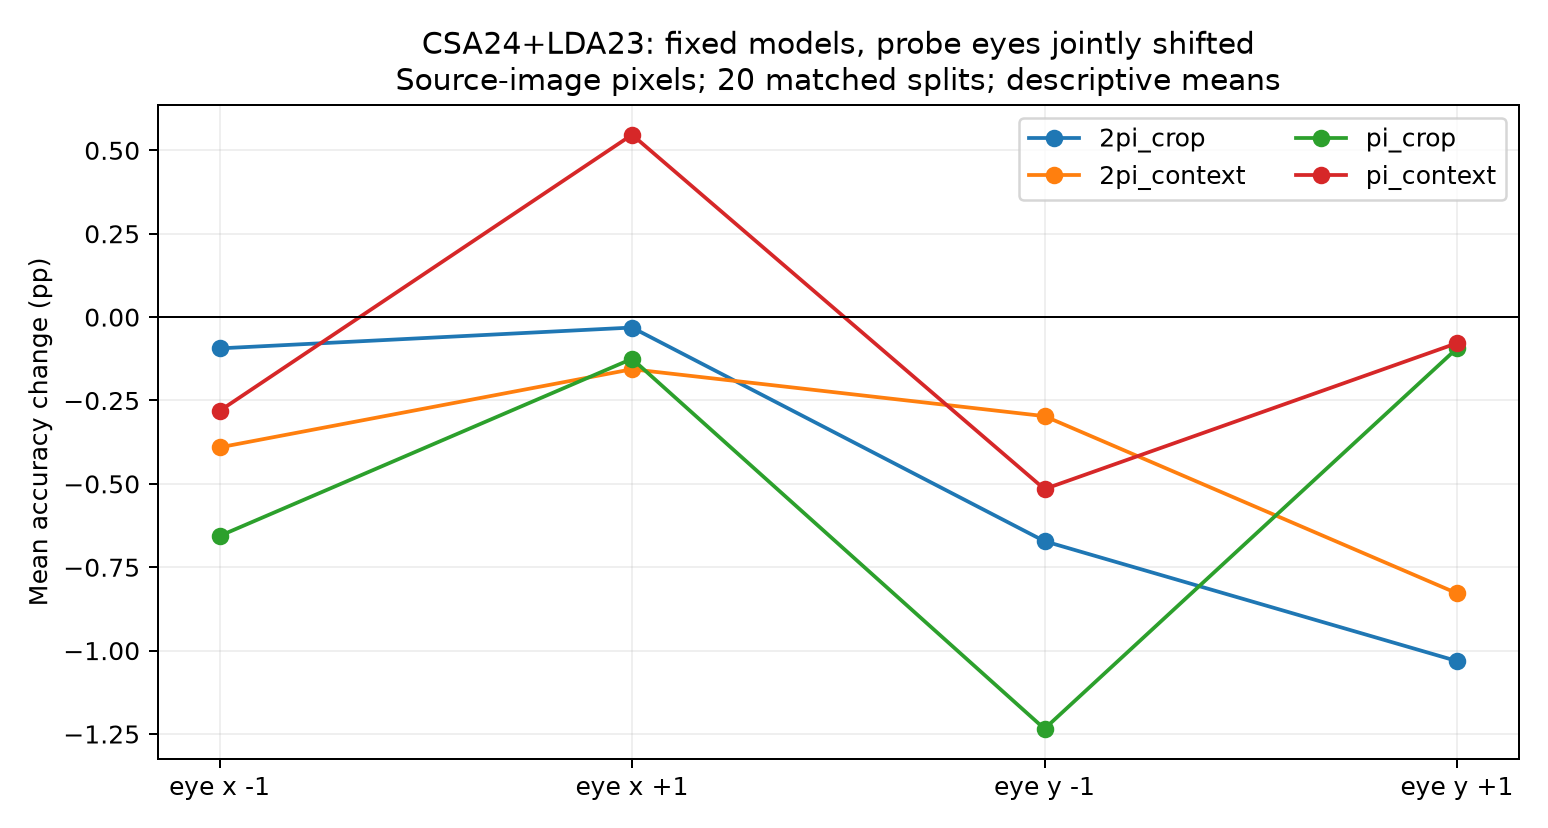

The data file committed next to this chart (first rows):
input, shift, seed, method, clean_percent, perturbed_percent, change_pp, corrected, new_error, prediction_file
2pi_crop, x_minus1, 4200, CSA24_LDA23, 82.81, 83.12, 0.3125, 6, 5, results/orl_controlled/robust_prediction…
2pi_crop, x_minus1, 4200, CSA390, 88.75, 88.44, -0.3125, 0, 1, results/orl_controlled/robust_prediction…
2pi_crop, x_minus1, 4200, PCA24_LDA23, 87.81, 88.12, 0.3125, 4, 3, results/orl_controlled/robust_prediction…
2pi_crop, x_minus1, 4200, PCA33_LDA25, 91.56, 91.56, 0.0, 1, 1, results/orl_controlled/robust_prediction…
2pi_crop, x_minus1, 4201, CSA24_LDA23, 76.88, 75.94, -0.9375, 1, 4, results/orl_controlled/robust_prediction…
2pi_crop, x_minus1, 4201, CSA390, 85.62, 85.31, -0.3125, 2, 3, results/orl_controlled/robust_prediction…
2pi_crop, x_minus1, 4201, PCA24_LDA23, 85.0, 85.31, 0.3125, 5, 4, results/orl_controlled/robust_prediction…
2pi_crop, x_minus1, 4201, PCA33_LDA25, 88.75, 89.06, 0.3125, 2, 1, results/orl_controlled/robust_prediction…
2pi_crop, x_minus1, 4202, CSA24_LDA23, 77.5, 79.38, 1.875, 9, 3, results/orl_controlled/robust_prediction…
2pi_crop, x_minus1, 4202, CSA390, 85.62, 85.62, 0.0, 1, 1, results/orl_controlled/robust_prediction…
2pi_crop, x_minus1, 4202, PCA24_LDA23, 86.25, 85.62, -0.625, 1, 3, results/orl_controlled/robust_prediction…
2pi_crop, x_minus1, 4202, PCA33_LDA25, 91.88, 92.81, 0.9375, 3, 0, results/orl_controlled/robust_prediction…
2pi_crop, x_minus1, 4203, CSA24_LDA23, 77.81, 76.56, -1.25, 6, 10, results/orl_controlled/robust_prediction…
2pi_crop, x_minus1, 4203, CSA390, 88.44, 87.81, -0.625, 0, 2, results/orl_controlled/robust_prediction…
2pi_crop, x_minus1, 4203, PCA24_LDA23, 89.69, 89.69, 0.0, 1, 1, results/orl_controlled/robust_prediction…
2pi_crop, x_minus1, 4203, PCA33_LDA25, 91.25, 91.56, 0.3125, 2, 1, results/orl_controlled/robust_prediction…
2pi_crop, x_minus1, 4204, CSA24_LDA23, 79.69, 78.44, -1.25, 2, 6, results/orl_controlled/robust_prediction…
2pi_crop, x_minus1, 4204, CSA390, 89.38, 88.44, -0.9375, 1, 4, results/orl_controlled/robust_prediction…
2pi_crop, x_minus1, 4204, PCA24_LDA23, 90.62, 91.25, 0.625, 3, 1, results/orl_controlled/robust_prediction…
2pi_crop, x_minus1, 4204, PCA33_LDA25, 92.81, 92.19, -0.625, 0, 2, results/orl_controlled/robust_prediction…
2pi_crop, x_minus1, 4205, CSA24_LDA23, 83.44, 82.19, -1.25, 3, 7, results/orl_controlled/robust_prediction…
2pi_crop, x_minus1, 4205, CSA390, 90.62, 90.0, -0.625, 0, 2, results/orl_controlled/robust_prediction…
2pi_crop, x_minus1, 4205, PCA24_LDA23, 89.38, 89.38, 0.0, 2, 2, results/orl_controlled/robust_prediction…
2pi_crop, x_minus1, 4205, PCA33_LDA25, 91.56, 91.25, -0.3125, 1, 2, results/orl_controlled/robust_prediction…
2pi_crop, x_minus1, 4206, CSA24_LDA23, 83.12, 83.75, 0.625, 5, 3, results/orl_controlled/robust_prediction…
2pi_crop, x_minus1, 4206, CSA390, 91.88, 91.25, -0.625, 0, 2, results/orl_controlled/robust_prediction…
2pi_crop, x_minus1, 4206, PCA24_LDA23, 90.62, 90.62, 0.0, 3, 3, results/orl_controlled/robust_prediction…
2pi_crop, x_minus1, 4206, PCA33_LDA25, 95.62, 96.25, 0.625, 2, 0, results/orl_controlled/robust_prediction…
2pi_crop, x_minus1, 4207, CSA24_LDA23, 80.0, 81.25, 1.25, 8, 4, results/orl_controlled/robust_prediction…
2pi_crop, x_minus1, 4207, CSA390, 88.75, 89.06, 0.3125, 2, 1, results/orl_controlled/robust_prediction…
2pi_crop, x_minus1, 4207, PCA24_LDA23, 91.25, 91.25, 0.0, 2, 2, results/orl_controlled/robust_prediction…
2pi_crop, x_minus1, 4207, PCA33_LDA25, 96.56, 95.62, -0.9375, 0, 3, results/orl_controlled/robust_prediction…
2pi_crop, x_minus1, 4208, CSA24_LDA23, 81.88, 81.25, -0.625, 3, 5, results/orl_controlled/robust_prediction…
2pi_crop, x_minus1, 4208, CSA390, 92.19, 91.88, -0.3125, 1, 2, results/orl_controlled/robust_prediction…
2pi_crop, x_minus1, 4208, PCA24_LDA23, 89.06, 89.38, 0.3125, 4, 3, results/orl_controlled/robust_prediction…
2pi_crop, x_minus1, 4208, PCA33_LDA25, 94.38, 94.69, 0.3125, 3, 2, results/orl_controlled/robust_prediction…
2pi_crop, x_minus1, 4209, CSA24_LDA23, 85.0, 84.69, -0.3125, 4, 5, results/orl_controlled/robust_prediction…
2pi_crop, x_minus1, 4209, CSA390, 89.69, 89.38, -0.3125, 1, 2, results/orl_controlled/robust_prediction…
2pi_crop, x_minus1, 4209, PCA24_LDA23, 88.75, 88.44, -0.3125, 2, 3, results/orl_controlled/robust_prediction…
2pi_crop, x_minus1, 4209, PCA33_LDA25, 93.12, 94.06, 0.9375, 3, 0, results/orl_controlled/robust_prediction…
2pi_crop, x_minus1, 4210, CSA24_LDA23, 80.31, 80.62, 0.3125, 8, 7, results/orl_controlled/robust_prediction…
2pi_crop, x_minus1, 4210, CSA390, 91.25, 91.88, 0.625, 2, 0, results/orl_controlled/robust_prediction…
2pi_crop, x_minus1, 4210, PCA24_LDA23, 88.75, 88.75, 0.0, 3, 3, results/orl_controlled/robust_prediction…
2pi_crop, x_minus1, 4210, PCA33_LDA25, 92.81, 92.5, -0.3125, 2, 3, results/orl_controlled/robust_prediction…
2pi_crop, x_minus1, 4211, CSA24_LDA23, 80.94, 80.31, -0.625, 3, 5, results/orl_controlled/robust_prediction…
2pi_crop, x_minus1, 4211, CSA390, 86.88, 86.88, 0.0, 1, 1, results/orl_controlled/robust_prediction…
2pi_crop, x_minus1, 4211, PCA24_LDA23, 91.56, 91.25, -0.3125, 2, 3, results/orl_controlled/robust_prediction…
2pi_crop, x_minus1, 4211, PCA33_LDA25, 91.56, 91.56, 0.0, 3, 3, results/orl_controlled/robust_prediction…
2pi_crop, x_minus1, 4212, CSA24_LDA23, 86.56, 87.19, 0.625, 6, 4, results/orl_controlled/robust_prediction…
2pi_crop, x_minus1, 4212, CSA390, 93.75, 93.44, -0.3125, 1, 2, results/orl_controlled/robust_prediction…
2pi_crop, x_minus1, 4212, PCA24_LDA23, 93.44, 92.81, -0.625, 2, 4, results/orl_controlled/robust_prediction…
2pi_crop, x_minus1, 4212, PCA33_LDA25, 94.38, 94.06, -0.3125, 1, 2, results/orl_controlled/robust_prediction…
2pi_crop, x_minus1, 4213, CSA24_LDA23, 73.44, 73.75, 0.3125, 6, 5, results/orl_controlled/robust_prediction…
2pi_crop, x_minus1, 4213, CSA390, 84.38, 84.06, -0.3125, 1, 2, results/orl_controlled/robust_prediction…
2pi_crop, x_minus1, 4213, PCA24_LDA23, 83.44, 83.75, 0.3125, 4, 3, results/orl_controlled/robust_prediction…
2pi_crop, x_minus1, 4213, PCA33_LDA25, 89.06, 87.81, -1.25, 1, 5, results/orl_controlled/robust_prediction…
2pi_crop, x_minus1, 4214, CSA24_LDA23, 80.94, 80.62, -0.3125, 5, 6, results/orl_controlled/robust_prediction…
2pi_crop, x_minus1, 4214, CSA390, 88.12, 88.44, 0.3125, 1, 0, results/orl_controlled/robust_prediction…
2pi_crop, x_minus1, 4214, PCA24_LDA23, 90.94, 90.31, -0.625, 1, 3, results/orl_controlled/robust_prediction…
2pi_crop, x_minus1, 4214, PCA33_LDA25, 92.19, 92.19, 0.0, 3, 3, results/orl_controlled/robust_prediction…
... 1,220 more rows
